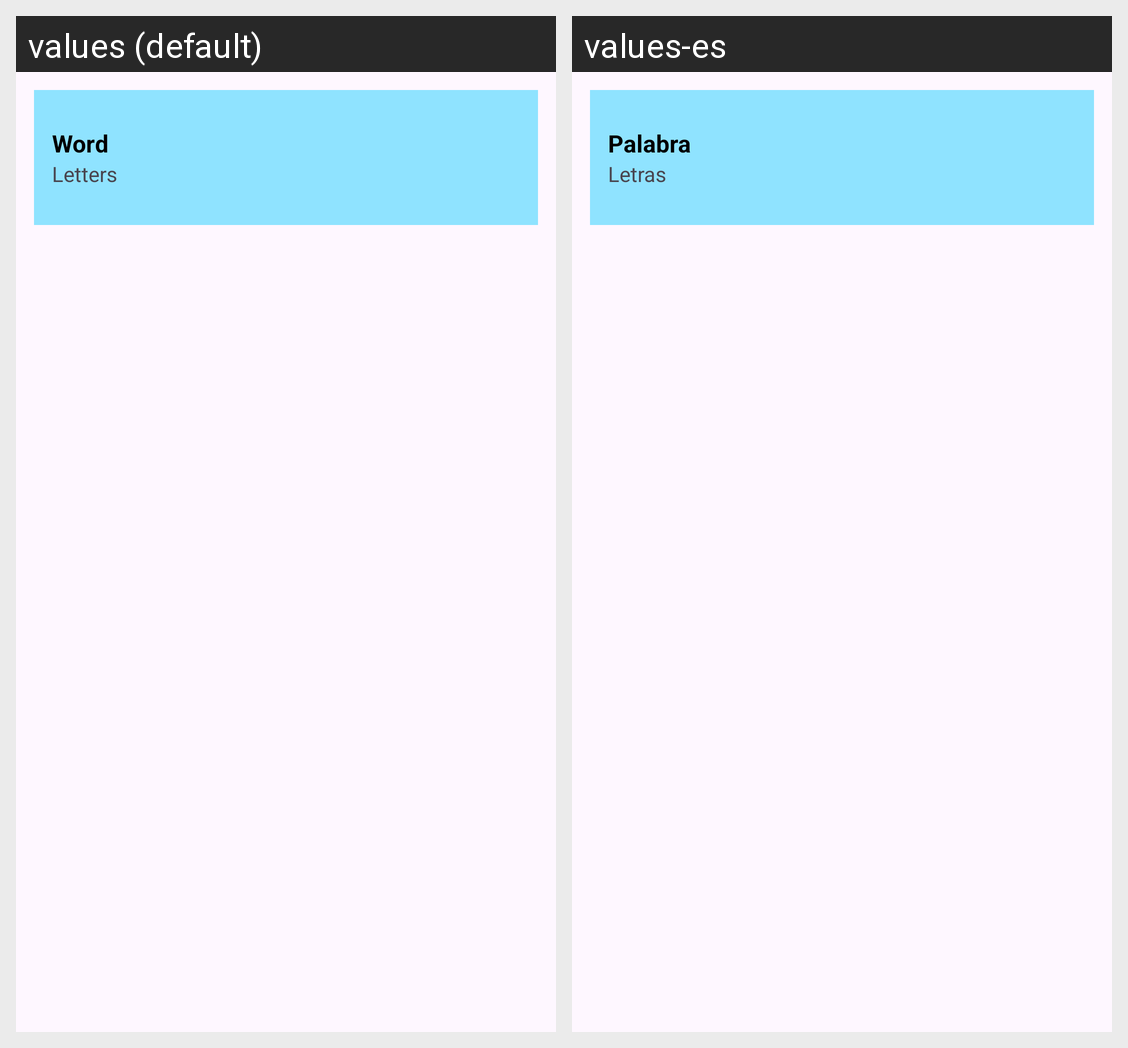

For this localized Android screen grid, give each drawn string resource with its value in every locale shown.
Android screen res/layout/recycler_layout_manager.xml rendered under 2 locales, left to right: values (default), values-es. Device: Nexus 5 (rendered at 1080×1920; each locale shown at half size, 540×960, under a caption strip naming it); theme Theme.AndroidAA2.
Strings drawn on this screen, with the default value and each locale's value (text and hints the layout hard-codes, and strings that could not be matched under every locale, appear in the picture but are not listed):

word
  values: Word
  values-es: Palabra

letters
  values: Letters
  values-es: Letras
